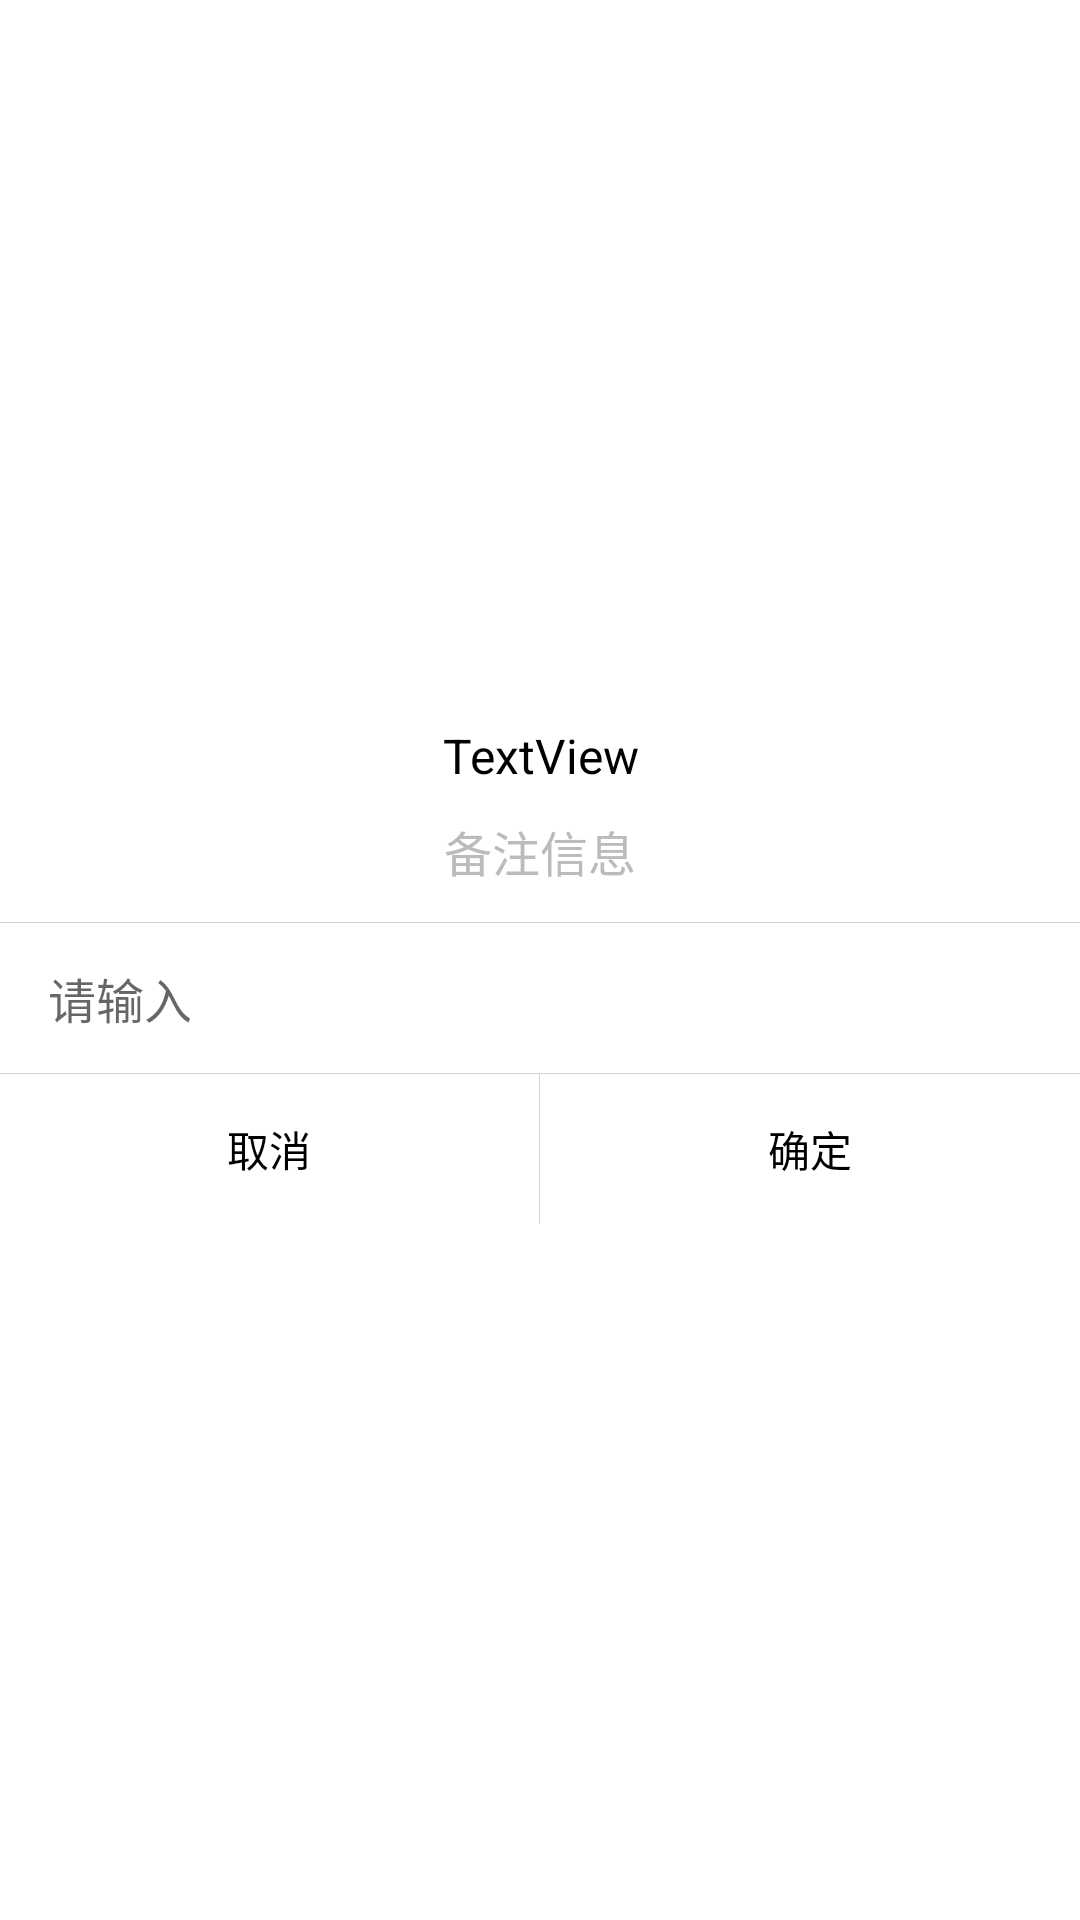

Android layout source for this screen:
<!-- AndroidManifest.xml: application theme AppTheme -->
<!-- res/layout/layout_dialog_input.xml -->
<?xml version="1.0" encoding="utf-8"?>
<LinearLayout xmlns:android="http://schemas.android.com/apk/res/android"
              android:layout_width="300dp"
              android:layout_height="wrap_content"
              android:gravity="center"
              android:background="@drawable/corners_white_bg"
              android:orientation="vertical">

    <TextView
        android:id="@+id/tv_dialog_title"
        android:layout_width="wrap_content"
        android:layout_height="40dp"
        android:gravity="center"
        android:text="TextView"
        android:textColor="@color/black"
        android:textSize="@dimen/textsize16"/>

    <TextView
        android:id="@+id/tv_info"
        android:layout_width="wrap_content"
        android:layout_height="wrap_content"
        android:layout_gravity="center_horizontal"
        android:gravity="center"
        android:paddingBottom="12dp"
        android:paddingLeft="12dp"
        android:paddingRight="12dp"
        android:text="备注信息"
        android:textColor="@color/text_gray3"
        android:textSize="@dimen/textsize16"/>

    <View
        android:layout_width="match_parent"
        android:layout_height="1px"
        android:background="#d2d2d2"/>

    <EditText
        android:id="@+id/et_dialog_content"
        android:layout_width="match_parent"
        android:layout_height="wrap_content"
        android:layout_marginLeft="8dp"
        android:layout_marginRight="8dp"
        android:minHeight="50dp"
        android:background="@android:color/transparent"
        android:maxEms="3"
        android:hint="请输入"
        android:textColor="#666666"
        android:paddingLeft="8dp"
        android:textSize="@dimen/textsize16"/>

    <View
        android:layout_width="match_parent"
        android:layout_height="1px"
        android:background="#d2d2d2"/>

    <LinearLayout
        android:layout_width="match_parent"
        android:layout_height="50dp"
        android:gravity="center">

        <Button
            android:id="@+id/btn_dialog_cancle"
            android:layout_width="0dp"
            android:layout_height="match_parent"
            android:layout_gravity="center"
            android:layout_weight="1"
            android:background="@android:color/transparent"
            android:text="取消"
            android:textColor="@color/black"
            />

        <View
            android:layout_width="1px"
            android:layout_height="match_parent"
            android:background="#d2d2d2"
            />

        <Button
            android:id="@+id/btn_dialog_confirm"
            android:layout_width="0dp"
            android:layout_height="match_parent"
            android:layout_gravity="center"
            android:layout_weight="1"
            android:background="@android:color/transparent"
            android:text="确定"
            android:textColor="@color/black"
            />

    </LinearLayout>

</LinearLayout>
<!-- resources referenced by this layout -->
<resources>
  <color name="black">#000000</color>
  <color name="text_gray3">#BBBBBB</color>
  <dimen name="textsize16">16sp</dimen>
  <!-- drawable corners_white_bg (drawable) -->
  <?xml version="1.0" encoding="utf-8"?>
  <shape xmlns:android="http://schemas.android.com/apk/res/android" >
  
  <solid android:color="@color/white" />
  
  <corners
      android:bottomLeftRadius="0dp"
      android:bottomRightRadius="0dp"
      android:topLeftRadius="0dp"
      android:topRightRadius="0dp" />
  
  </shape>
  <style name="AppTheme" parent="Theme.AppCompat.Light.DarkActionBar">
          
          <item name="colorPrimary">@color/colorPrimary</item>
          <item name="colorPrimaryDark">@color/colorPrimaryDark</item>
          <item name="colorAccent">@color/colorAccent</item>
      </style>
  <color name="white">#ffffff</color>
  <color name="colorPrimary">#3F51B5</color>
  <color name="colorPrimaryDark">#303F9F</color>
  <color name="colorAccent">#FF4081</color>
</resources>
